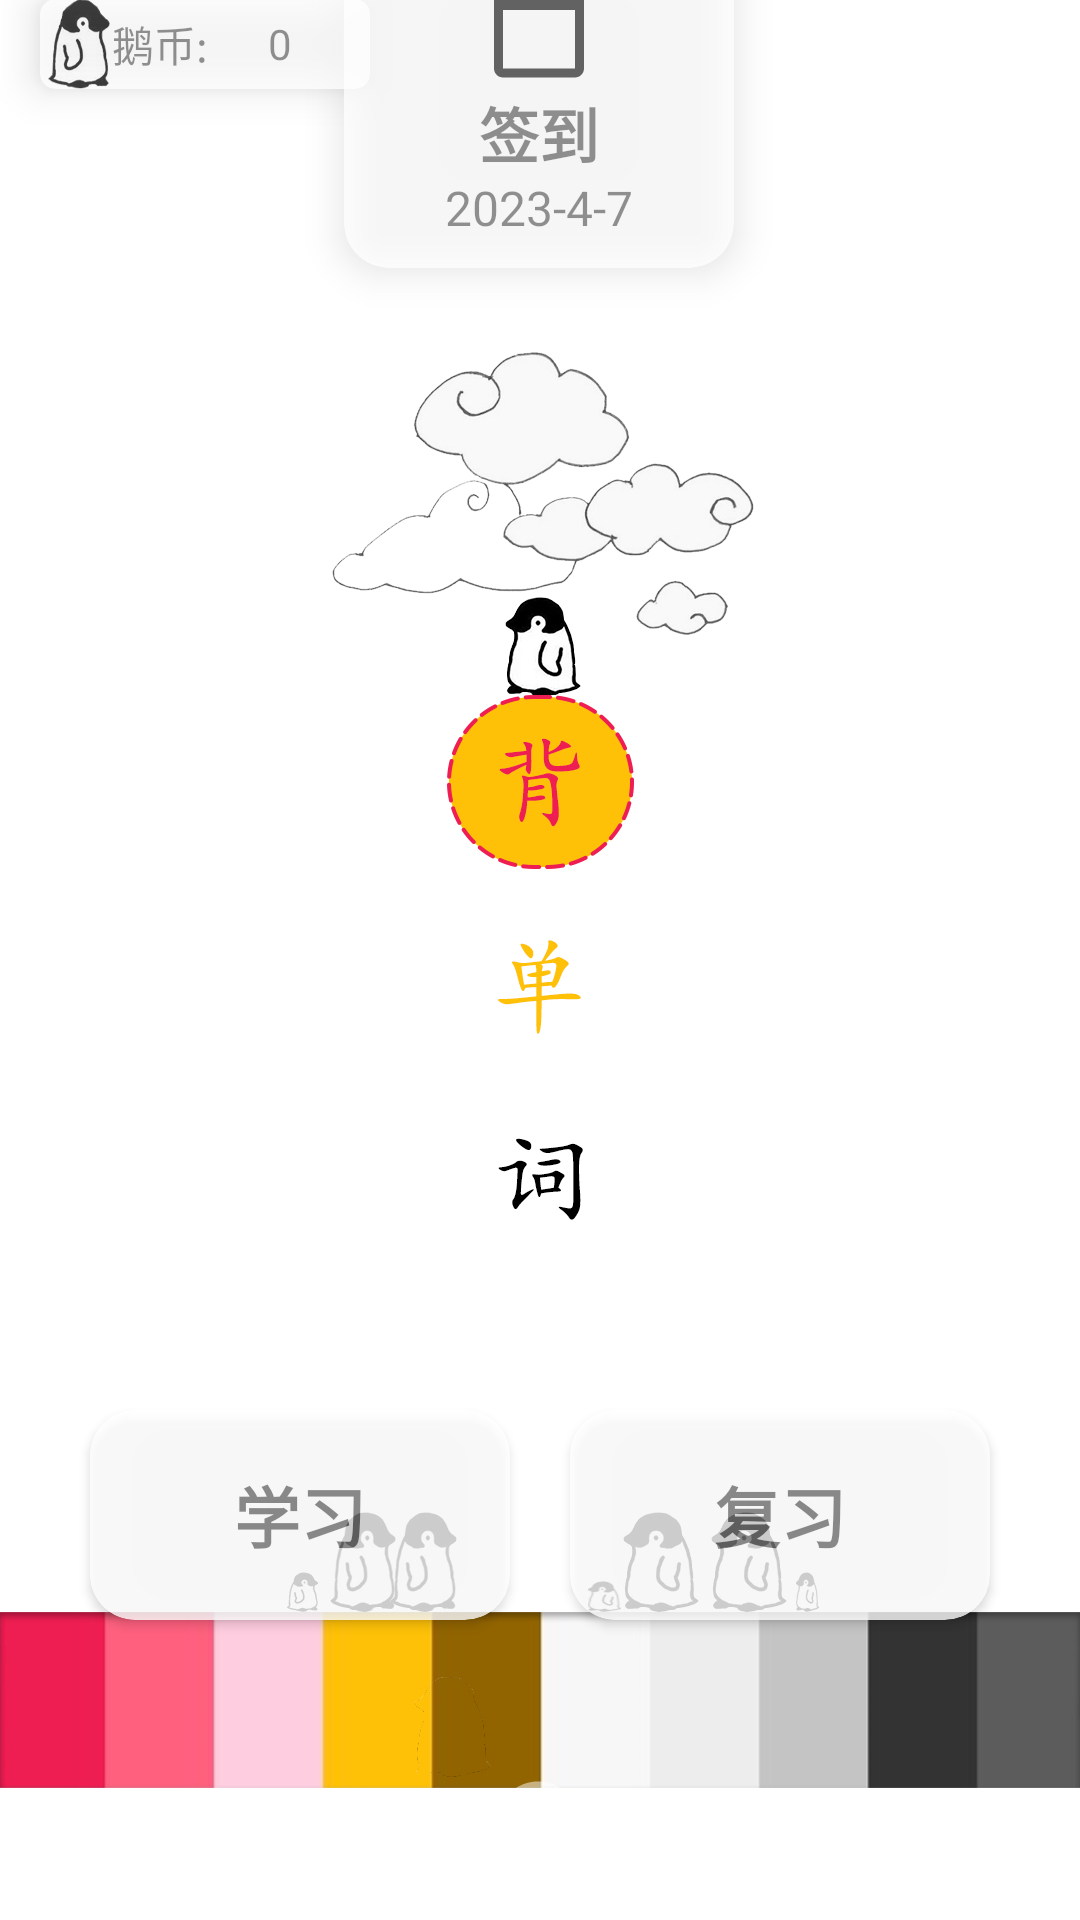

This screen was rendered from an Android layout file. Write that file and the resources it references.
<!-- AndroidManifest.xml: application theme Theme.ReEnglish -->
<!-- res/layout/activity_main.xml -->
<?xml version="1.0" encoding="utf-8"?>
<androidx.constraintlayout.widget.ConstraintLayout
    android:id="@+id/main"
    xmlns:android="http://schemas.android.com/apk/res/android"
    xmlns:app="http://schemas.android.com/apk/res-auto"
    xmlns:tools="http://schemas.android.com/tools"
    android:layout_width="match_parent"
    android:layout_height="match_parent">


    <ImageView
        android:id="@+id/main_imageView_backg"
        android:layout_width="wrap_content"
        android:layout_height="wrap_content"
        android:scaleType="fitXY"
        app:srcCompat="@drawable/bj_1000x1000"
        tools:ignore="MissingConstraints"
        tools:layout_editor_absoluteX="0dp"
        tools:layout_editor_absoluteY="0dp" />

    <androidx.cardview.widget.CardView
        android:id="@+id/qiandao"
        android:layout_width="130dp"
        android:layout_height="120dp"
        android:alpha="0.75"
        app:cardBackgroundColor="#ffffff"
        app:cardCornerRadius="15dp"
        app:cardElevation="8dp"
        app:layout_constraintBottom_toBottomOf="@+id/main_imageView_backg"
        app:layout_constraintEnd_toEndOf="parent"
        app:layout_constraintHorizontal_bias="0.498"
        app:layout_constraintStart_toStartOf="parent"
        app:layout_constraintTop_toTopOf="parent"
        app:layout_constraintVertical_bias="0.259"
        tools:ignore="MissingConstraints,OnClick"
        android:onClick="qiandao"
        >
        <ImageView
            android:layout_width="wrap_content"
            android:layout_height="wrap_content"
            android:src="@drawable/ic_baseline_calendar_today_24"
            android:layout_gravity="center"
            android:layout_marginBottom="20dp"
            />
        <TextView
            android:layout_width="wrap_content"
            android:layout_height="wrap_content"
            android:layout_gravity="center"
            android:layout_marginTop="15dp"
            android:text="@string/qiandao"
            android:textSize="20sp"
            android:textStyle="bold" />
        <TextView
            android:id="@+id/date"
            android:layout_width="wrap_content"
            android:layout_height="wrap_content"
            android:layout_gravity="center"
            android:layout_marginTop="40dp"
            android:text="2023-4-7"
            android:textSize="16sp"
            />
    </androidx.cardview.widget.CardView>


    <androidx.cardview.widget.CardView
        android:visibility="gone"
        android:id="@+id/qiandaochenggong"
        android:layout_width="130dp"
        android:layout_height="120dp"
        android:alpha="0.75"
        app:cardBackgroundColor="#ffffff"
        app:cardCornerRadius="15dp"
        app:cardElevation="8dp"
        app:layout_constraintBottom_toBottomOf="@+id/main_imageView_backg"
        app:layout_constraintEnd_toEndOf="parent"
        app:layout_constraintHorizontal_bias="0.498"
        app:layout_constraintStart_toStartOf="parent"
        app:layout_constraintTop_toTopOf="parent"
        app:layout_constraintVertical_bias="0.259"
        tools:ignore="MissingConstraints"
        >
        <ImageView
            android:layout_width="wrap_content"
            android:layout_height="wrap_content"
            android:src="@drawable/ic_baseline_emoji_emotions_24"
            android:layout_gravity="center"
            android:layout_marginBottom="20dp"
            />


        <TextView
            android:layout_width="wrap_content"
            android:layout_height="wrap_content"
            android:layout_gravity="center"
            android:layout_marginTop="15dp"
            android:layout_marginEnd="18dp"
            android:text="@string/jinbi"
            android:textSize="20sp"
            android:textStyle="bold"

            />
        <TextView
            android:id="@+id/goldnum"
            android:layout_width="wrap_content"
            android:layout_height="wrap_content"
            android:layout_gravity="center"
            android:layout_marginTop="15dp"
            android:layout_marginStart="20dp"
            android:text="@string/num10"
            android:textColor="@color/gold"
            android:textSize="20sp"
            android:textStyle="bold"
            />
        <TextView
            android:layout_width="wrap_content"
            android:layout_height="wrap_content"
            android:layout_gravity="center"
            android:layout_marginTop="40dp"
            android:text="@string/stryiqiandao"
            android:textSize="14sp"
            android:layout_marginEnd="18dp"
            />
        <TextView
            android:id="@+id/qiandaodaynum"
            android:layout_width="wrap_content"
            android:layout_height="wrap_content"
            android:layout_gravity="center"
            android:layout_marginTop="40dp"
            android:text="@string/qiandaotianshu"
            android:textSize="14sp"
            android:layout_marginStart="20dp"

            />


    </androidx.cardview.widget.CardView>

    <androidx.cardview.widget.CardView
        android:id="@+id/cardView"
        android:layout_width="140dp"
        android:layout_height="70dp"
        android:layout_marginStart="30dp"
        android:layout_marginBottom="100dp"
        android:alpha="0.8"
        android:onClick="learn"
        app:cardCornerRadius="15dp"
        app:cardElevation="2dp"
        app:layout_constraintBottom_toBottomOf="parent"
        app:layout_constraintEnd_toEndOf="parent"
        app:layout_constraintEnd_toStartOf="@+id/main_imageView_backg"
        app:layout_constraintHorizontal_bias="0.0"
        app:layout_constraintStart_toStartOf="parent"
        app:layout_constraintTop_toTopOf="@+id/main_imageView_backg"
        app:layout_constraintVertical_bias="1.0"
        tools:ignore="MissingConstraints">
        
        <TextView
            android:id="@+id/learn"
            android:layout_width="wrap_content"
            android:layout_height="wrap_content"
            android:layout_gravity="center"
            android:text="@string/learn"
            android:textSize="22sp"
            android:textStyle="bold" />
    </androidx.cardview.widget.CardView>

    <androidx.cardview.widget.CardView
        android:layout_width="140dp"
        android:layout_height="70dp"
        android:layout_marginEnd="30dp"
        android:layout_marginBottom="100dp"
        android:alpha="0.8"
        android:onClick="fuxi"
        app:cardCornerRadius="15dp"
        app:cardElevation="2dp"
        app:layout_constraintBottom_toBottomOf="parent"
        app:layout_constraintEnd_toEndOf="parent"
        app:layout_constraintHorizontal_bias="1.0"
        app:layout_constraintStart_toEndOf="@+id/cardView"
        app:layout_constraintTop_toTopOf="parent"

        app:layout_constraintVertical_bias="1.0"
        tools:ignore="MissingConstraints,OnClick">
        
        <TextView
            android:id="@+id/fuxi"
            android:layout_width="wrap_content"
            android:layout_height="wrap_content"
            android:layout_gravity="center"
            android:text="@string/fuxi"
            android:textSize="22sp"
            android:textStyle="bold"

            />

    </androidx.cardview.widget.CardView>



    <TextView
        android:id="@+id/dayday"
        android:layout_width="wrap_content"
        android:layout_height="wrap_content"
        android:text="@string/daydayjitang"
        android:textColor="@color/white"
        android:textSize="28sp"
        android:visibility="gone"
        app:layout_constraintEnd_toEndOf="parent"
        app:layout_constraintStart_toStartOf="parent"
        app:layout_constraintTop_toTopOf="@+id/qiandao"
        tools:ignore="MissingConstraints" />


    

    <ImageButton
        android:id="@+id/person"
        android:layout_width="35dp"
        android:layout_height="35dp"
        android:alpha="0.5"
        android:background="@drawable/circle_bg"
        android:onClick="person"
        android:scaleType="centerCrop"
        android:src="@drawable/person"
        app:layout_constraintBottom_toBottomOf="parent"
        app:layout_constraintEnd_toEndOf="parent"
        app:layout_constraintStart_toStartOf="parent"
        app:layout_constraintTop_toTopOf="parent"
        app:layout_constraintVertical_bias="0.977"
        tools:ignore="MissingConstraints" />

    
    <ImageButton
        android:id="@+id/word"
        android:layout_width="35dp"
        android:layout_height="35dp"
        android:layout_marginEnd="30dp"
        android:alpha="0.5"
        android:background="@drawable/circle_bg"
        android:onClick="book"
        android:scaleType="centerCrop"
        android:src="@drawable/book"
        app:layout_constraintBottom_toBottomOf="parent"
        app:layout_constraintEnd_toEndOf="parent"
        app:layout_constraintHorizontal_bias="1.0"
        app:layout_constraintStart_toStartOf="parent"
        app:layout_constraintTop_toTopOf="parent"
        app:layout_constraintVertical_bias="0.977"
        tools:ignore="MissingConstraints" />

    <ImageButton
        android:id="@+id/chart"
        android:layout_width="35dp"
        android:layout_height="35dp"
        android:layout_marginStart="30dp"
        android:alpha="0.5"
        android:background="@drawable/circle_bg"
        android:onClick="chart"
        android:scaleType="centerCrop"
        android:src="@drawable/chart"
        app:layout_constraintBottom_toBottomOf="parent"
        app:layout_constraintEnd_toEndOf="parent"
        app:layout_constraintHorizontal_bias="0.0"
        app:layout_constraintStart_toStartOf="parent"
        app:layout_constraintTop_toTopOf="parent"
        app:layout_constraintVertical_bias="0.977"
        tools:ignore="MissingConstraints" />

    <androidx.cardview.widget.CardView
        android:layout_width="110dp"
        android:layout_height="30dp"
        android:alpha="0.75"
        app:cardBackgroundColor="#ffffff"
        app:cardCornerRadius="5dp"
        app:cardElevation="8dp"
        app:layout_constraintBottom_toBottomOf="@+id/main_imageView_backg"
        app:layout_constraintEnd_toEndOf="parent"
        app:layout_constraintHorizontal_bias="0.053"
        app:layout_constraintStart_toStartOf="parent"
        app:layout_constraintTop_toTopOf="parent"
        app:layout_constraintVertical_bias="0.022"
        tools:ignore="MissingConstraints">

        <TextView
            android:layout_width="match_parent"
            android:layout_height="match_parent"
            android:layout_marginRight="30dp"
            android:gravity="center"
            android:text="鹅币:" />
        <TextView
            android:id="@+id/qiebi"
            android:layout_width="match_parent"
            android:layout_height="match_parent"
            android:gravity="center"
            android:layout_marginLeft="50dp"
            android:text="0" />

        <ImageView
            android:layout_width="26dp"
            android:layout_height="match_parent"
            android:src="@drawable/qie" />
    </androidx.cardview.widget.CardView>

</androidx.constraintlayout.widget.ConstraintLayout>
<!-- resources referenced by this layout -->
<resources>
  <color name="gold">#FDD835</color>
  <color name="white">#FFFFFFFF</color>
  <!-- drawable circle_bg (drawable) -->
  <?xml version="1.0" encoding="utf-8"?>
  <selector xmlns:android="http://schemas.android.com/apk/res/android">
      <shape android:shape="oval">
          <solid android:color="@android:color/white" />
      </shape>
  
  </selector>
  <!-- drawable ic_baseline_calendar_today_24 (drawable) -->
  <vector android:height="36dp" android:tint="#3C3B3B"
      android:viewportHeight="24" android:viewportWidth="24"
      android:width="36dp" xmlns:android="http://schemas.android.com/apk/res/android">
      <path android:fillColor="@color/white" android:pathData="M20,3h-1L19,1h-2v2L7,3L7,1L5,1v2L4,3c-1.1,0 -2,0.9 -2,2v16c0,1.1 0.9,2 2,2h16c1.1,0 2,-0.9 2,-2L22,5c0,-1.1 -0.9,-2 -2,-2zM20,21L4,21L4,8h16v13z"/>
  </vector>
  <!-- drawable ic_baseline_emoji_emotions_24 (drawable) -->
  <vector android:height="24dp" android:tint="#FFAB2E"
      android:viewportHeight="24" android:viewportWidth="24"
      android:width="24dp" xmlns:android="http://schemas.android.com/apk/res/android">
      <path android:fillColor="@android:color/white" android:pathData="M11.99,2C6.47,2 2,6.48 2,12c0,5.52 4.47,10 9.99,10C17.52,22 22,17.52 22,12C22,6.48 17.52,2 11.99,2zM8.5,8C9.33,8 10,8.67 10,9.5S9.33,11 8.5,11S7,10.33 7,9.5S7.67,8 8.5,8zM12,18c-2.28,0 -4.22,-1.66 -5,-4h10C16.22,16.34 14.28,18 12,18zM15.5,11c-0.83,0 -1.5,-0.67 -1.5,-1.5S14.67,8 15.5,8S17,8.67 17,9.5S16.33,11 15.5,11z"/>
  </vector>
  <!-- drawable person (drawable) -->
  <vector android:height="50dp" android:tint="#ffffff"
      android:viewportHeight="25" android:viewportWidth="25"
      android:width="50dp" xmlns:android="http://schemas.android.com/apk/res/android">
      <path android:fillColor="@android:color/white" android:pathData="M12,2C6.48,2 2,6.48 2,12s4.48,10 10,10 10,-4.48 10,-10S17.52,2 12,2zM12,5c1.66,0 3,1.34 3,3s-1.34,3 -3,3 -3,-1.34 -3,-3 1.34,-3 3,-3zM12,19.2c-2.5,0 -4.71,-1.28 -6,-3.22 0.03,-1.99 4,-3.08 6,-3.08 1.99,0 5.97,1.09 6,3.08 -1.29,1.94 -3.5,3.22 -6,3.22z"/>
  </vector>
  <!-- drawable qie: png bitmap (drawable, 22971 bytes) -->
  <string name="daydayjitang">每天一句正能量</string>
  <string name="fuxi">复习</string>
  <string name="jinbi">金币+</string>
  <string name="learn">学习</string>
  <string name="num10">10</string>
  <string name="qiandao">签到</string>
  <string name="qiandaotianshu">xx天</string>
  <string name="stryiqiandao">已签到:</string>
  <style name="Theme.ReEnglish" parent="Theme.MaterialComponents.DayNight.DarkActionBar">
          
          <item name="colorPrimary">@color/purple_500</item>
          <item name="colorPrimaryVariant">@color/purple_700</item>
          <item name="colorOnPrimary">@color/white</item>
          
          <item name="colorSecondary">@color/teal_200</item>
          <item name="colorSecondaryVariant">@color/teal_700</item>
          <item name="colorOnSecondary">@color/black</item>
          
          <item name="android:statusBarColor" tools:targetApi="l" tools:ignore="ObsoleteSdkInt">?attr/colorPrimaryVariant</item>
          
          <item name="android:windowBackground">@drawable/start</item>
  
          <item name="windowActionBar">false</item>
          <item name="windowNoTitle">true</item>
          <item name="android:windowFullscreen">true</item>
  
      </style>
  <color name="purple_500">#FF6200EE</color>
  <color name="purple_700">#FF3700B3</color>
  <color name="teal_200">#FF03DAC5</color>
  <color name="teal_700">#FF018786</color>
  <color name="black">#FF000000</color>
  <!-- drawable start: png bitmap (drawable-v24, 113493 bytes) -->
</resources>
